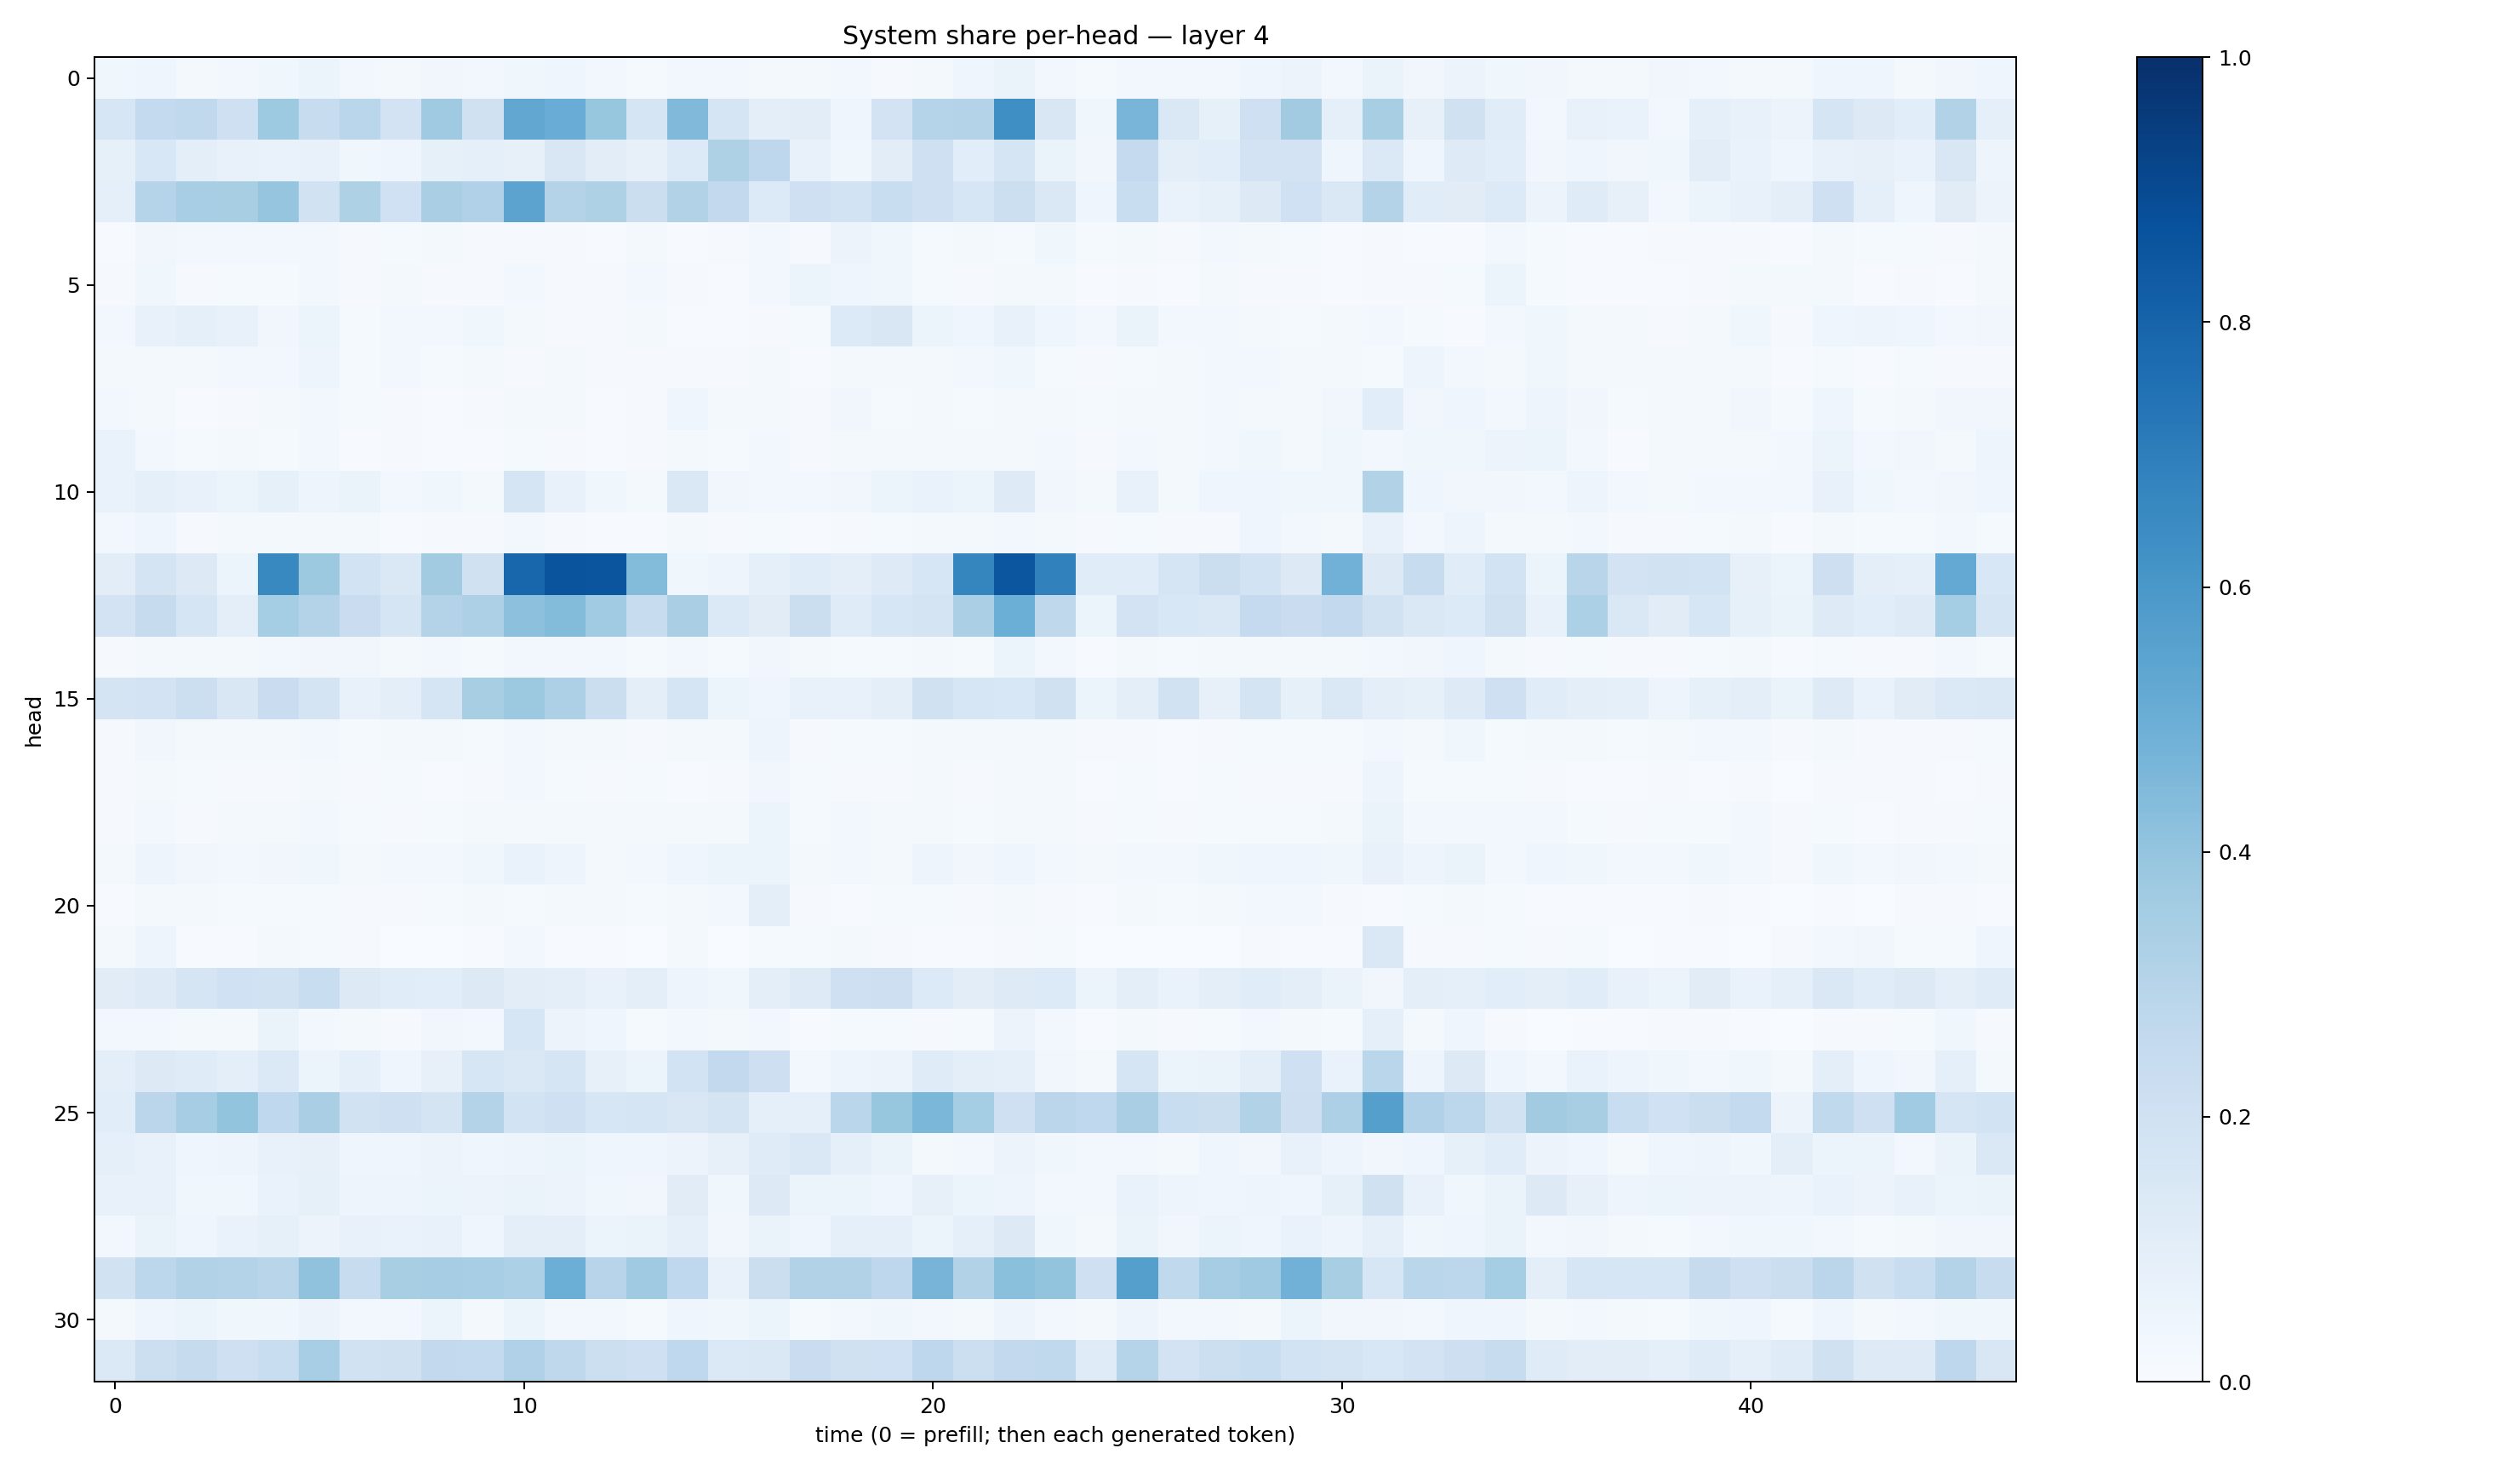

Source data for this figure (header and first rows):
0.035934046, 0.046873573, 0.020691415, 0.023982631, 0.036163237, 0.052718908, 0.027437916, 0.02118541, 0.031842582, 0.024863055, 0.038338166, 0.04408141, 0.027715828, 0.014165423, 0.028055936, 0.02832896, 0.016002344, 0.016093515, 0.028561898, 0.011361875, 0.016734872, 0.040627602, 0.06623324, 0.028541757
0.1574, 0.2541, 0.2645, 0.2057, 0.3739, 0.2353, 0.2862, 0.1829, 0.3694, 0.1962, 0.5311, 0.5042, 0.3908, 0.1675, 0.4454, 0.1714, 0.09543, 0.1048, 0.0429, 0.1808, 0.3036, 0.3054, 0.6355, 0.1498
0.08474, 0.1533, 0.09633, 0.07353, 0.06866, 0.07397, 0.0376, 0.04639, 0.08313, 0.08675, 0.08121, 0.1493, 0.1035, 0.08134, 0.1335, 0.3207, 0.2736, 0.07032, 0.03556, 0.1034, 0.2103, 0.1062, 0.1681, 0.06279
0.09011, 0.3006, 0.3467, 0.3416, 0.3956, 0.1893, 0.3217, 0.1998, 0.3366, 0.319, 0.545, 0.3076, 0.3235, 0.2264, 0.3141, 0.2591, 0.1364, 0.2098, 0.1838, 0.2339, 0.2034, 0.1636, 0.2155, 0.1447
0.005666, 0.03514, 0.02933, 0.02624, 0.0253, 0.02549, 0.01042, 0.01342, 0.01867, 0.01167, 0.008148, 0.01166, 0.007233, 0.01861, 0.006161, 0.009377, 0.02928, 0.01172, 0.05516, 0.03788, 0.01455, 0.01693, 0.01431, 0.03723
0.008334, 0.03779, 0.009773, 0.01345, 0.0138, 0.02578, 0.0086, 0.01946, 0.009545, 0.009612, 0.02415, 0.01166, 0.00876, 0.03045, 0.008085, 0.007643, 0.02757, 0.05104, 0.04548, 0.03681, 0.01204, 0.01139, 0.01615, 0.02166
0.0268, 0.07575, 0.09114, 0.07751, 0.03451, 0.05256, 0.01416, 0.02461, 0.02888, 0.037, 0.01958, 0.01079, 0.009467, 0.01753, 0.004893, 0.006126, 0.0108, 0.01538, 0.1341, 0.1506, 0.06204, 0.04086, 0.0723, 0.04626
0.01973, 0.01915, 0.01905, 0.02503, 0.02564, 0.04867, 0.01261, 0.02383, 0.01476, 0.01658, 0.0105, 0.01942, 0.009249, 0.01074, 0.009616, 0.008385, 0.02265, 0.006513, 0.0176, 0.02081, 0.02133, 0.03052, 0.03541, 0.01375
0.03034, 0.01781, 0.007664, 0.009673, 0.02095, 0.02428, 0.0139, 0.008098, 0.007095, 0.01087, 0.02077, 0.01988, 0.007501, 0.008691, 0.04226, 0.01853, 0.02289, 0.009249, 0.03384, 0.01233, 0.02066, 0.01475, 0.02165, 0.0194
0.06722, 0.0295, 0.01291, 0.01963, 0.01412, 0.02417, 0.006721, 0.008199, 0.004297, 0.005845, 0.01408, 0.01158, 0.007721, 0.009915, 0.02104, 0.0134, 0.02955, 0.008357, 0.02249, 0.01905, 0.0189, 0.01841, 0.02248, 0.02533
0.06879, 0.08948, 0.07194, 0.06185, 0.08237, 0.04791, 0.06513, 0.02406, 0.03857, 0.02153, 0.1696, 0.07294, 0.03632, 0.02196, 0.144, 0.03141, 0.03045, 0.02801, 0.03364, 0.05388, 0.06886, 0.05297, 0.1214, 0.03367
0.02795, 0.04515, 0.01067, 0.01817, 0.02314, 0.01759, 0.01612, 0.006344, 0.008635, 0.008069, 0.02808, 0.009295, 0.006864, 0.007601, 0.02242, 0.008697, 0.01536, 0.004375, 0.008103, 0.01249, 0.01757, 0.01972, 0.02347, 0.01641
0.1024, 0.179, 0.1317, 0.05925, 0.6593, 0.3776, 0.1851, 0.1423, 0.3614, 0.1988, 0.7917, 0.86, 0.8563, 0.4411, 0.0358, 0.04764, 0.0872, 0.1144, 0.09954, 0.1227, 0.1584, 0.6689, 0.8539, 0.6874
0.1816, 0.2451, 0.1641, 0.09911, 0.354, 0.3051, 0.2269, 0.165, 0.3076, 0.3264, 0.416, 0.4412, 0.3667, 0.2403, 0.3379, 0.1399, 0.1119, 0.2255, 0.1197, 0.1574, 0.1727, 0.3333, 0.4981, 0.2726
0.01071, 0.02078, 0.0227, 0.01843, 0.02931, 0.03147, 0.03446, 0.01917, 0.02485, 0.01508, 0.02898, 0.02387, 0.02772, 0.01524, 0.02494, 0.01487, 0.03266, 0.01625, 0.01412, 0.01272, 0.02258, 0.01473, 0.05195, 0.02663
0.1776, 0.182, 0.2152, 0.1505, 0.2283, 0.1781, 0.07205, 0.09495, 0.1688, 0.343, 0.3777, 0.3272, 0.2263, 0.09638, 0.1658, 0.05898, 0.0432, 0.07546, 0.0763, 0.09803, 0.1985, 0.1619, 0.1536, 0.197
0.01004, 0.03293, 0.0196, 0.02009, 0.02173, 0.02872, 0.01532, 0.01965, 0.01783, 0.0156, 0.03107, 0.02133, 0.01598, 0.01072, 0.017, 0.02161, 0.04884, 0.009817, 0.01406, 0.01254, 0.01783, 0.0215, 0.02125, 0.01829
0.009136, 0.01756, 0.01221, 0.009869, 0.01079, 0.01972, 0.009287, 0.01243, 0.007316, 0.01039, 0.0298, 0.01299, 0.008704, 0.01273, 0.006695, 0.009716, 0.03158, 0.01257, 0.009723, 0.008182, 0.02228, 0.0116, 0.01737, 0.01987
0.01002, 0.02449, 0.01154, 0.01848, 0.02283, 0.02387, 0.01502, 0.01146, 0.01211, 0.01873, 0.01802, 0.01679, 0.01581, 0.02276, 0.0165, 0.01679, 0.06199, 0.01231, 0.02605, 0.01872, 0.02147, 0.01209, 0.0168, 0.01845
0.02086, 0.04969, 0.035, 0.03005, 0.03494, 0.03717, 0.01919, 0.02349, 0.0272, 0.03557, 0.06797, 0.04898, 0.02145, 0.02595, 0.03993, 0.052, 0.05467, 0.01871, 0.02893, 0.01803, 0.0498, 0.0326, 0.04044, 0.02525
0.007266, 0.01578, 0.01655, 0.01522, 0.01258, 0.01446, 0.0117, 0.0107, 0.01404, 0.01654, 0.01352, 0.01595, 0.0176, 0.01478, 0.01705, 0.02887, 0.09754, 0.01058, 0.006449, 0.0136, 0.01549, 0.009529, 0.01635, 0.009145
0.02336, 0.04767, 0.007635, 0.007801, 0.01686, 0.01338, 0.009151, 0.003345, 0.002342, 0.005183, 0.0284, 0.005653, 0.004982, 0.00336, 0.02132, 0.003856, 0.01313, 0.01398, 0.01674, 0.0103, 0.006667, 0.006226, 0.00828, 0.01477
0.1126, 0.1231, 0.1662, 0.201, 0.1938, 0.2318, 0.128, 0.1151, 0.1093, 0.1284, 0.102, 0.09417, 0.07698, 0.09887, 0.04878, 0.03664, 0.09496, 0.1249, 0.2042, 0.214, 0.1331, 0.1025, 0.1229, 0.1364
0.02415, 0.0279, 0.01636, 0.01689, 0.06462, 0.02828, 0.01867, 0.007969, 0.03129, 0.03078, 0.1607, 0.05658, 0.04367, 0.01194, 0.02795, 0.01948, 0.02371, 0.004315, 0.01507, 0.01496, 0.01157, 0.01232, 0.05726, 0.02883
0.1004, 0.1304, 0.1206, 0.09481, 0.14, 0.05867, 0.09077, 0.03982, 0.07879, 0.1622, 0.1426, 0.1673, 0.07927, 0.05213, 0.1857, 0.259, 0.2123, 0.03045, 0.04881, 0.05488, 0.1194, 0.09898, 0.08738, 0.03261
0.1058, 0.2842, 0.3505, 0.4006, 0.2691, 0.3369, 0.1935, 0.2046, 0.1732, 0.3053, 0.1849, 0.2036, 0.1601, 0.169, 0.152, 0.1778, 0.09028, 0.09182, 0.2868, 0.3914, 0.4572, 0.3528, 0.2087, 0.283
0.08688, 0.07136, 0.04165, 0.04962, 0.07169, 0.082, 0.0441, 0.04579, 0.0558, 0.04107, 0.04816, 0.05366, 0.04594, 0.04494, 0.05791, 0.08086, 0.1187, 0.1473, 0.09263, 0.06407, 0.02315, 0.02542, 0.05773, 0.03602
0.07355, 0.07233, 0.03543, 0.03518, 0.0668, 0.08251, 0.04715, 0.05, 0.05447, 0.0547, 0.06339, 0.0568, 0.0375, 0.03414, 0.1108, 0.03836, 0.1323, 0.05864, 0.05954, 0.04589, 0.08019, 0.06065, 0.0504, 0.02933
0.02936, 0.06441, 0.04203, 0.06937, 0.08326, 0.05521, 0.0762, 0.06758, 0.07558, 0.04463, 0.09641, 0.09779, 0.05189, 0.06487, 0.08987, 0.03328, 0.06614, 0.04308, 0.09294, 0.09331, 0.06055, 0.08805, 0.1253, 0.03823
0.1919, 0.2778, 0.3107, 0.308, 0.2904, 0.4064, 0.2351, 0.3404, 0.3503, 0.3458, 0.3317, 0.4975, 0.2964, 0.3677, 0.2678, 0.07695, 0.2205, 0.3152, 0.3094, 0.277, 0.4696, 0.3086, 0.419, 0.4006
0.01729, 0.04372, 0.05112, 0.03577, 0.03852, 0.05776, 0.02716, 0.0238, 0.05407, 0.02316, 0.05398, 0.03097, 0.0272, 0.01269, 0.04103, 0.03522, 0.05191, 0.01345, 0.02809, 0.03602, 0.02964, 0.02273, 0.04994, 0.02458
0.1381, 0.2182, 0.2429, 0.2068, 0.2315, 0.346, 0.1949, 0.1978, 0.2581, 0.254, 0.3177, 0.2703, 0.216, 0.2054, 0.2667, 0.1386, 0.1433, 0.2283, 0.1973, 0.201, 0.2743, 0.215, 0.2592, 0.2628
